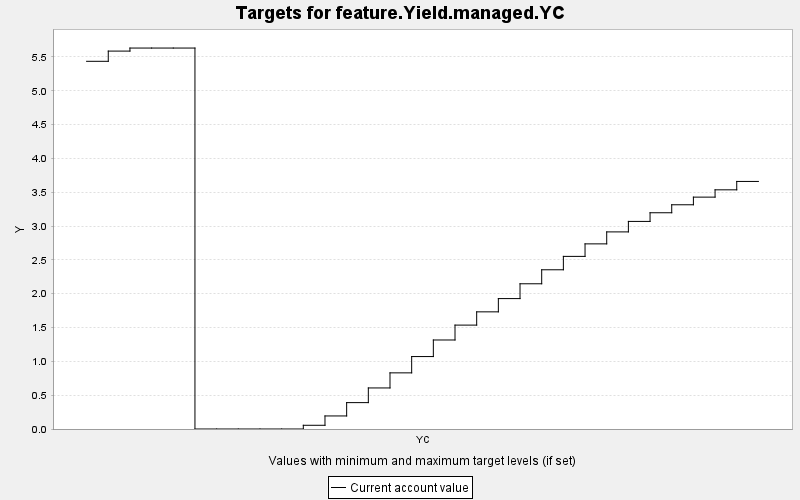

Data behind this chart, as committed beside it:
TARGET, PERIOD, YEAR, PERIODWIDTH, MINIMUM, MAXIMUM, MINWEIGHT, MAXWEIGHT, CURRENT, SUMMARY
feature.Yield.managed.YC, 0, 0, 10.0, 0.0, 10000, 1.0, 1.0, 5.436, 0.0
feature.Yield.managed.YC, 1, 10, 10.0, 0.0, 10000, 1.0, 1.0, 5.587, 0.0
feature.Yield.managed.YC, 2, 20, 10.0, 0.0, 10000, 1.0, 1.0, 5.632, 0.0
feature.Yield.managed.YC, 3, 30, 10.0, 0.0, 10000, 1.0, 1.0, 5.632, 0.0
feature.Yield.managed.YC, 4, 40, 10.0, 0.0, 10000, 1.0, 1.0, 5.632, 0.0
feature.Yield.managed.YC, 5, 50, 10.0, 0.0, 10000, 1.0, 1.0, 0.0, 0.0
feature.Yield.managed.YC, 6, 60, 10.0, 0.0, 10000, 1.0, 1.0, 0.0, 0.0
feature.Yield.managed.YC, 7, 70, 10.0, 0.0, 10000, 1.0, 1.0, 0.0, 0.0
feature.Yield.managed.YC, 8, 80, 10.0, 0.0, 10000, 1.0, 1.0, 0.0, 0.0
feature.Yield.managed.YC, 9, 90, 10.0, 0.0, 10000, 1.0, 1.0, 0.0, 0.0
feature.Yield.managed.YC, 10, 100, 10.0, 0.0, 10000, 1.0, 1.0, 0.055, 0.0
feature.Yield.managed.YC, 11, 110, 10.0, 0.0, 10000, 1.0, 1.0, 0.193, 0.0
feature.Yield.managed.YC, 12, 120, 10.0, 0.0, 10000, 1.0, 1.0, 0.39, 0.0
feature.Yield.managed.YC, 13, 130, 10.0, 0.0, 10000, 1.0, 1.0, 0.607, 0.0
feature.Yield.managed.YC, 14, 140, 10.0, 0.0, 10000, 1.0, 1.0, 0.83, 0.0
feature.Yield.managed.YC, 15, 150, 10.0, 0.0, 10000, 1.0, 1.0, 1.071, 0.0
feature.Yield.managed.YC, 16, 160, 10.0, 0.0, 10000, 1.0, 1.0, 1.316, 0.0
feature.Yield.managed.YC, 17, 170, 10.0, 0.0, 10000, 1.0, 1.0, 1.536, 0.0
feature.Yield.managed.YC, 18, 180, 10.0, 0.0, 10000, 1.0, 1.0, 1.732, 0.0
feature.Yield.managed.YC, 19, 190, 10.0, 0.0, 10000, 1.0, 1.0, 1.928, 0.0
feature.Yield.managed.YC, 20, 200, 10.0, 0.0, 10000, 1.0, 1.0, 2.147, 0.0
feature.Yield.managed.YC, 21, 210, 10.0, 0.0, 10000, 1.0, 1.0, 2.354, 0.0
feature.Yield.managed.YC, 22, 220, 10.0, 0.0, 10000, 1.0, 1.0, 2.552, 0.0
feature.Yield.managed.YC, 23, 230, 10.0, 0.0, 10000, 1.0, 1.0, 2.737, 0.0
feature.Yield.managed.YC, 24, 240, 10.0, 0.0, 10000, 1.0, 1.0, 2.914, 0.0
feature.Yield.managed.YC, 25, 250, 10.0, 0.0, 10000, 1.0, 1.0, 3.069, 0.0
feature.Yield.managed.YC, 26, 260, 10.0, 0.0, 10000, 1.0, 1.0, 3.197, 0.0
feature.Yield.managed.YC, 27, 270, 10.0, 0.0, 10000, 1.0, 1.0, 3.315, 0.0
feature.Yield.managed.YC, 28, 280, 10.0, 0.0, 10000, 1.0, 1.0, 3.428, 0.0
feature.Yield.managed.YC, 29, 290, 10.0, 0.0, 10000, 1.0, 1.0, 3.536, 0.0
feature.Yield.managed.YC, 30, 300, 10.0, 0.0, 10000, 1.0, 1.0, 3.66, 0.0
